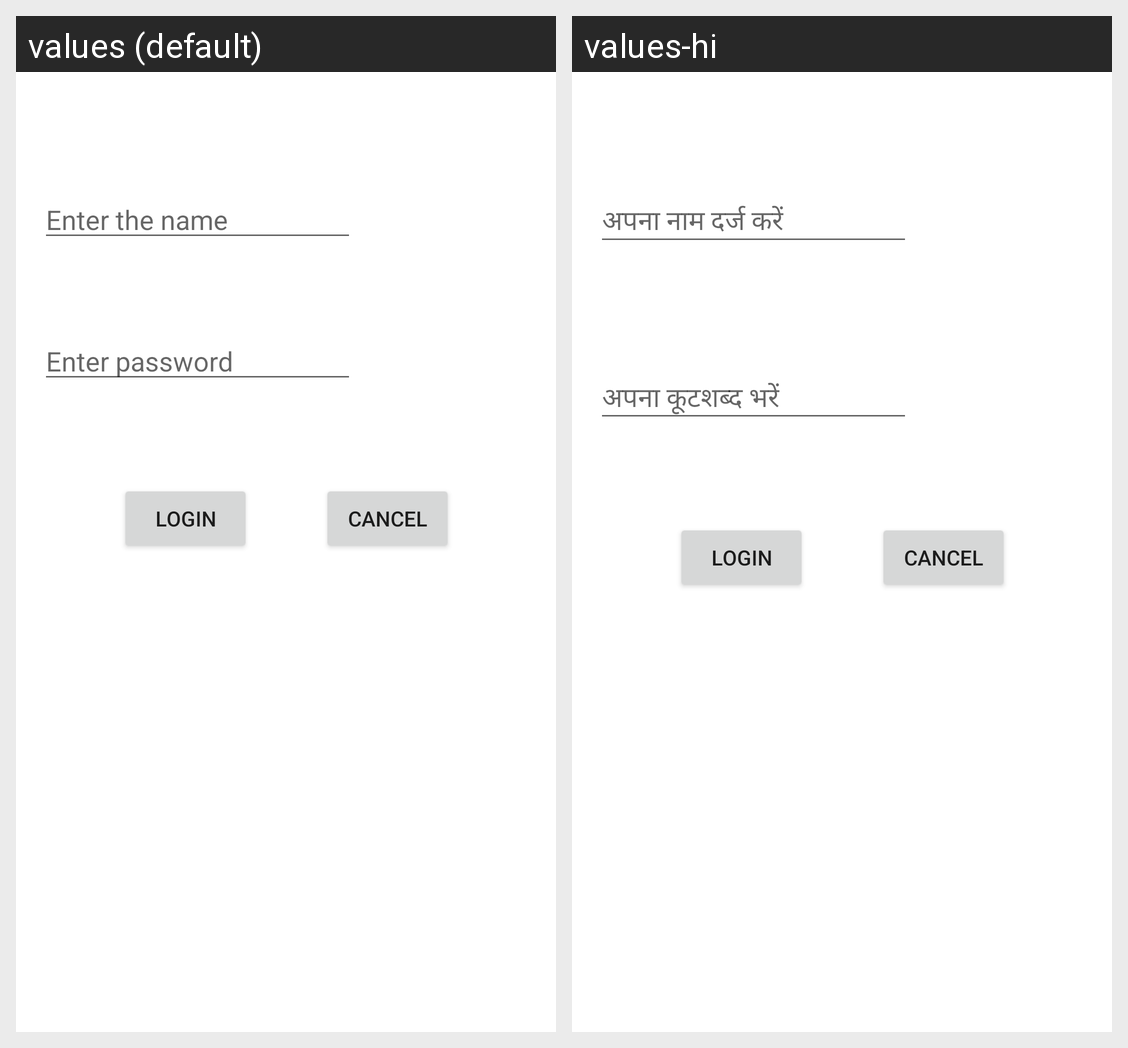

For this localized Android screen grid, give each drawn string resource with its value in every locale shown.
Android screen res/layout/activity_main.xml rendered under 2 locales, left to right: values (default), values-hi. Device: Nexus 5 (rendered at 1080×1920; each locale shown at half size, 540×960, under a caption strip naming it); theme Theme.MyAppZ.
Strings drawn on this screen, with the default value and each locale's value (text and hints the layout hard-codes, and strings that could not be matched under every locale, appear in the picture but are not listed):

enter_name
  values: Enter the name 
  values-hi: अपना नाम दर्ज करें 

enter_password
  values: Enter password
  values-hi: 
      अपना कूटशब्द भरें
